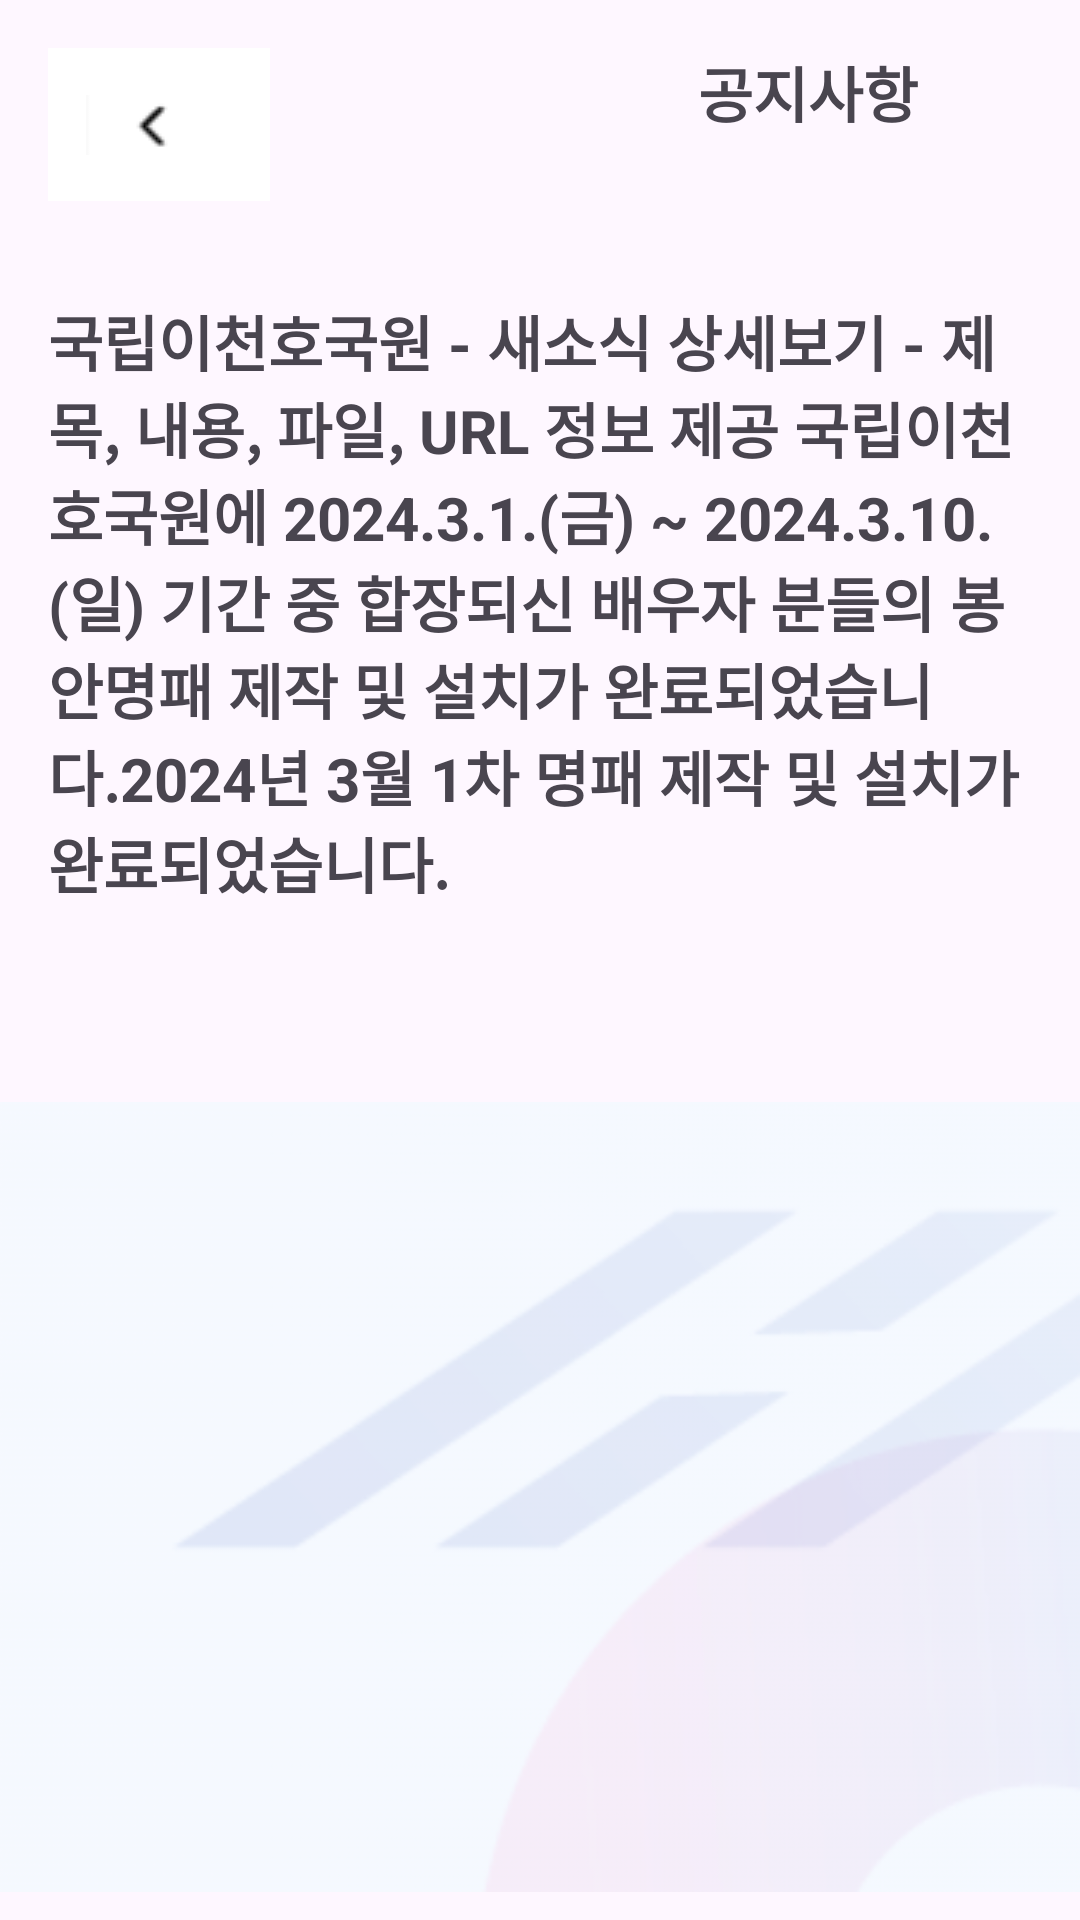

Write the Android layout XML for this screen, with the resource values it uses.
<!-- AndroidManifest.xml: application theme Theme.Project_Merge -->
<!-- res/layout/notice7.xml -->
<?xml version="1.0" encoding="utf-8"?>
<androidx.constraintlayout.widget.ConstraintLayout xmlns:android="http://schemas.android.com/apk/res/android"
    xmlns:app="http://schemas.android.com/apk/res-auto"
    xmlns:tools="http://schemas.android.com/tools"
    android:layout_width="match_parent"
    android:layout_height="match_parent">

    
    <LinearLayout
        android:id="@+id/header_layout"
        android:layout_width="0dp"
        android:layout_height="wrap_content"
        android:orientation="horizontal"
        android:padding="16dp"
        app:layout_constraintEnd_toEndOf="parent"
        app:layout_constraintStart_toStartOf="parent"
        app:layout_constraintTop_toTopOf="parent">

        <ImageButton
            android:id="@+id/button_back"
            android:layout_width="74dp"
            android:layout_height="51dp"
            android:layout_gravity="left"
            android:src="@drawable/back"
            android:layout_marginEnd="105dp"
            android:background="@color/white"/>

        <TextView
            android:layout_width="0dp"
            android:layout_height="wrap_content"
            android:layout_weight="1"
            android:text="공지사항"
            android:textSize="20sp"
            android:textStyle="bold"
            android:gravity="center" />
    </LinearLayout>

    
    <TextView
        android:id="@+id/notice_text_7"
        android:layout_width="0dp"
        android:layout_height="wrap_content"
        android:text="국립이천호국원 - 새소식 상세보기 - 제목, 내용, 파일, URL 정보 제공 국립이천호국원에 2024.3.1.(금) ~ 2024.3.10.(일) 기간 중 합장되신 배우자 분들의 봉안명패 제작 및 설치가 완료되었습니다.2024년 3월 1차 명패 제작 및 설치가 완료되었습니다."
        android:textSize="20sp"
        android:textStyle="bold"
        android:padding="16dp"
        app:layout_constraintTop_toBottomOf="@id/header_layout"
        app:layout_constraintEnd_toEndOf="parent"
        app:layout_constraintStart_toStartOf="parent" />

    <ImageView
        android:id="@+id/imageView07"
        android:layout_width="0dp"
        android:layout_height="wrap_content"
        android:src="@drawable/backg"
        app:layout_constraintTop_toBottomOf="@id/notice_text_7"
        app:layout_constraintStart_toStartOf="parent"
        app:layout_constraintEnd_toEndOf="parent"
        android:layout_marginTop="16dp"
        android:layout_marginBottom="16dp" />

</androidx.constraintlayout.widget.ConstraintLayout>
<!-- resources referenced by this layout -->
<resources>
  <color name="white">#FFFFFFFF</color>
  <!-- drawable back: png bitmap (drawable, 347 bytes) -->
  <!-- drawable backg: png bitmap (drawable, 29086 bytes) -->
  <style name="Theme.Project_Merge" parent="Base.Theme.Project_Merge" />
  <style name="Base.Theme.Project_Merge" parent="Theme.Material3.DayNight.NoActionBar">
          
          
      </style>
</resources>
